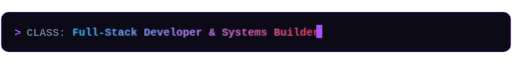
t = 0.00 s
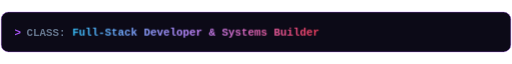
t = 1.35 s
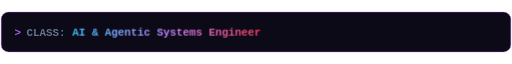
t = 3.15 s
t = 5.06 s: frame unchanged from t = 3.15 s, image omitted
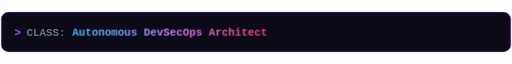
t = 6.75 s
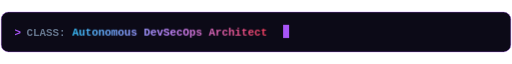
t = 8.40 s

The animated SVG that drew these frames (rendered in a browser with its animation timeline set to each time). Animation: 6 CSS @keyframes rules; frames cover the first 8.40 s, repeats indefinitely.

<svg xmlns="http://www.w3.org/2000/svg" viewBox="0 0 850 70" width="100%" height="70">
  <defs>
    <linearGradient id="textGrad" x1="0%" y1="0%" x2="100%" y2="0%">
      <stop offset="0%" stop-color="#38bdf8" />
      <stop offset="50%" stop-color="#c084fc" />
      <stop offset="100%" stop-color="#f43f5e" />
    </linearGradient>
  </defs>

  <style>
    .terminal-box {
      font-family: 'JetBrains Mono', 'Fira Code', 'SF Mono', Consolas, monospace;
      font-size: 18px;
      font-weight: 700;
    }
    
    .cursor {
      animation: blink 0.9s infinite;
      fill: #a855f7;
    }

    @keyframes blink {
      0%, 49% { opacity: 1; }
      50%, 100% { opacity: 0; }
    }

    /* 5 Rotating Roles animation sequence (15s total loop) */
    @keyframes cycleRole1 {
      0%, 18% { opacity: 1; }
      20%, 100% { opacity: 0; }
    }
    @keyframes cycleRole2 {
      0%, 19% { opacity: 0; }
      21%, 38% { opacity: 1; }
      40%, 100% { opacity: 0; }
    }
    @keyframes cycleRole3 {
      0%, 39% { opacity: 0; }
      41%, 58% { opacity: 1; }
      60%, 100% { opacity: 0; }
    }
    @keyframes cycleRole4 {
      0%, 59% { opacity: 0; }
      61%, 78% { opacity: 1; }
      80%, 100% { opacity: 0; }
    }
    @keyframes cycleRole5 {
      0%, 79% { opacity: 0; }
      81%, 98% { opacity: 1; }
      100% { opacity: 0; }
    }

    .role-1 { animation: cycleRole1 15s infinite; }
    .role-2 { animation: cycleRole2 15s infinite; }
    .role-3 { animation: cycleRole3 15s infinite; }
    .role-4 { animation: cycleRole4 15s infinite; }
    .role-5 { animation: cycleRole5 15s infinite; }
  </style>

  <!-- Container Box -->
  <rect x="2" y="2" width="846" height="66" rx="12" fill="#0c0a17" stroke="rgba(168, 85, 247, 0.4)" stroke-width="1.5" />
  
  <!-- Terminal Prompt prefix -->
  <g class="terminal-box">
    <text x="24" y="41" fill="#a855f7">&gt;</text>
    <text x="44" y="41" fill="#64748b">CLASS:</text>

    <!-- Role 1 -->
    <g class="role-1">
      <text x="120" y="41" fill="url(#textGrad)">Full-Stack Developer &amp; Systems Builder</text>
      <rect x="525" y="23" width="10" height="22" class="cursor" />
    </g>

    <!-- Role 2 -->
    <g class="role-2">
      <text x="120" y="41" fill="url(#textGrad)">AI &amp; Agentic Systems Engineer</text>
      <rect x="460" y="23" width="10" height="22" class="cursor" />
    </g>

    <!-- Role 3 -->
    <g class="role-3">
      <text x="120" y="41" fill="url(#textGrad)">Autonomous DevSecOps Architect</text>
      <rect x="470" y="23" width="10" height="22" class="cursor" />
    </g>

    <!-- Role 4 -->
    <g class="role-4">
      <text x="120" y="41" fill="url(#textGrad)">Low-Latency Telemetry &amp; Core Backend</text>
      <rect x="520" y="23" width="10" height="22" class="cursor" />
    </g>

    <!-- Role 5 -->
    <g class="role-5">
      <text x="120" y="41" fill="url(#textGrad)">Competitive Hackathon Winner (AWS × 27/30)</text>
      <rect x="560" y="23" width="10" height="22" class="cursor" />
    </g>
  </g>
</svg>
